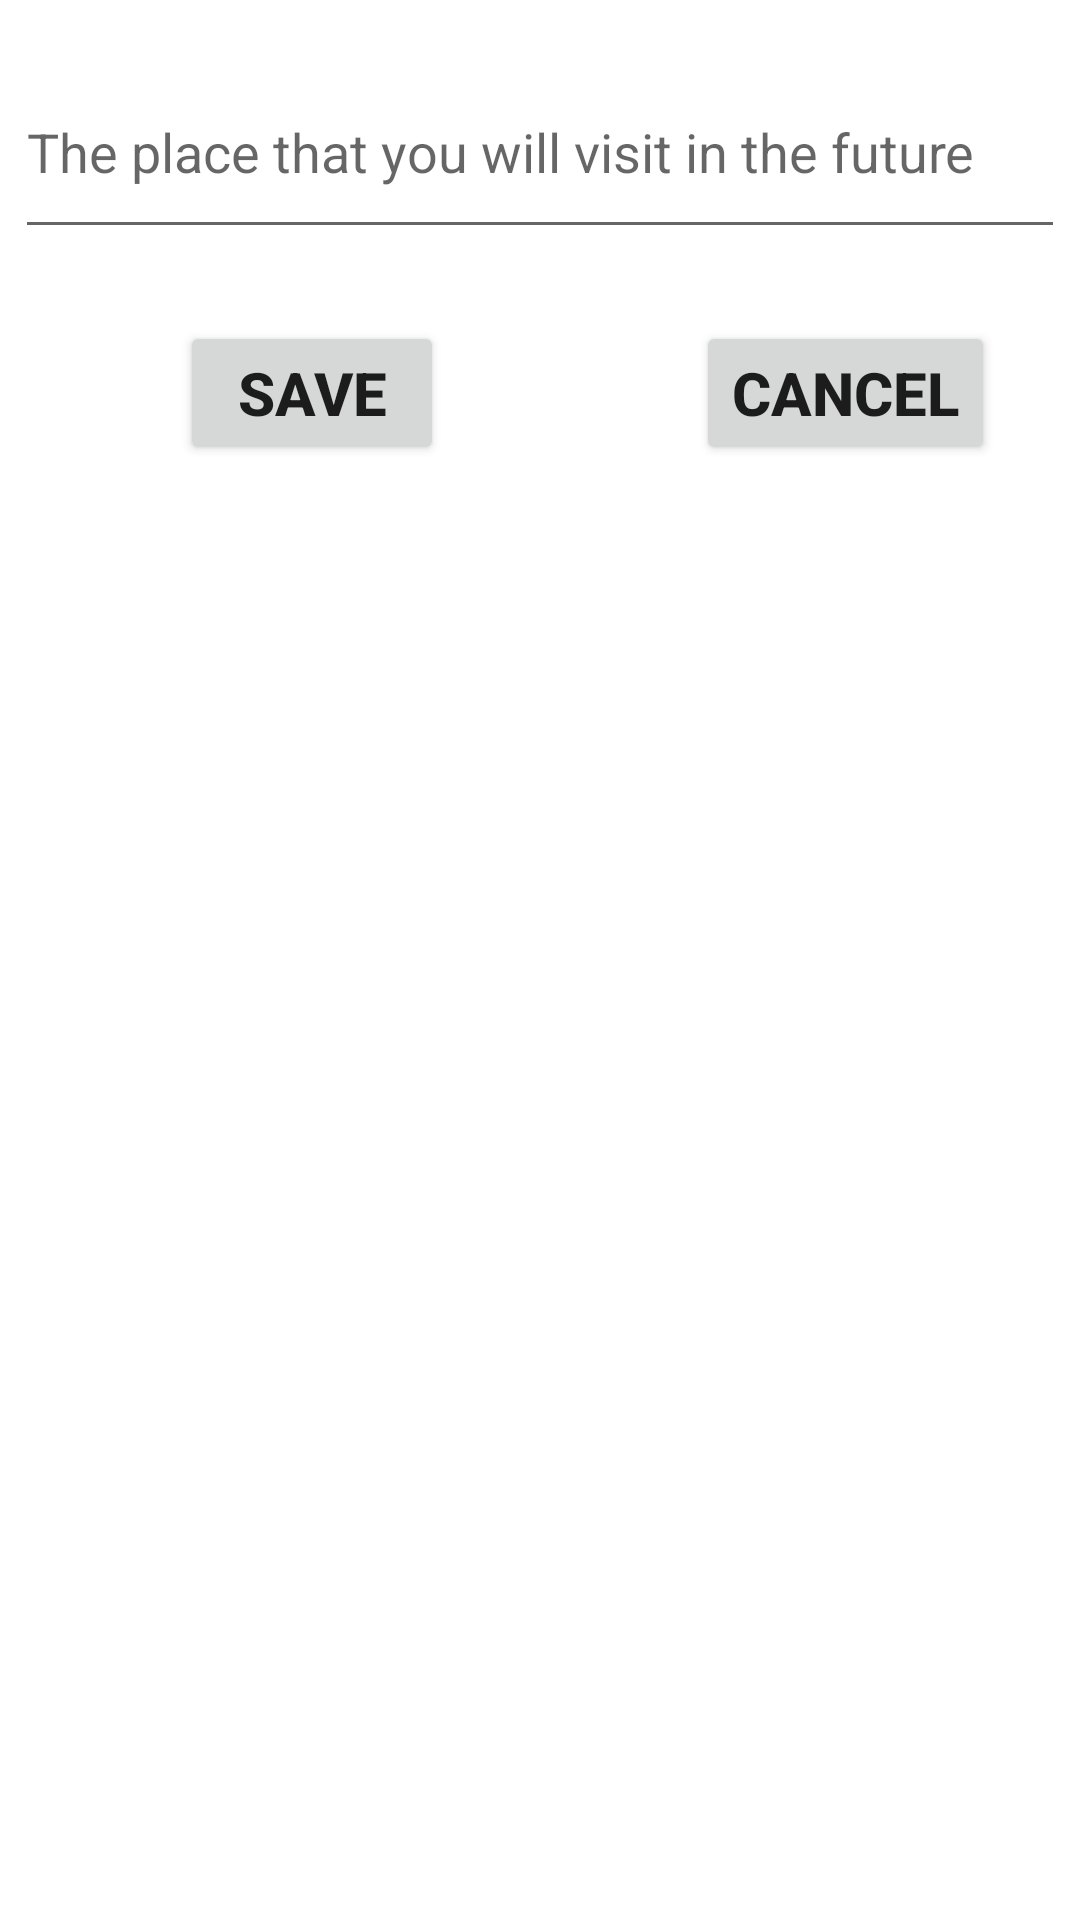

The Android layout XML behind this screen, and the referenced resources:
<!-- AndroidManifest.xml: application theme Theme.Android_lab6_b -->
<!-- res/layout/a.xml -->
<?xml version="1.0" encoding="utf-8"?>
<androidx.constraintlayout.widget.ConstraintLayout
    xmlns:android="http://schemas.android.com/apk/res/android"
    xmlns:app="http://schemas.android.com/apk/res-auto"
    xmlns:tools="http://schemas.android.com/tools"
    android:layout_width="match_parent"
    android:layout_height="match_parent">

    <EditText
        android:id="@+id/diachi1"
        android:layout_width="0dp"
        android:layout_height="68dp"
        android:layout_marginStart="5dp"
        android:layout_marginLeft="5dp"
        android:layout_marginTop="15dp"
        android:layout_marginEnd="5dp"
        android:layout_marginRight="5dp"
        android:drawableLeft="@drawable/vector_1_"
        android:ems="10"
        android:inputType="textPersonName"
        android:hint="The place that you will visit in the future"

        app:layout_constraintEnd_toEndOf="parent"
        app:layout_constraintStart_toStartOf="parent"
        app:layout_constraintTop_toTopOf="parent" />

    <Button
        android:id="@+id/save"
        android:layout_width="wrap_content"
        android:layout_height="wrap_content"
        android:layout_marginStart="60dp"
        android:layout_marginLeft="60dp"
        android:layout_marginTop="24dp"
        android:text="Save"
        android:textSize="20dp"
        android:textStyle="bold"
        app:layout_constraintStart_toStartOf="parent"
        app:layout_constraintTop_toBottomOf="@+id/diachi1" />

    <Button
        android:id="@+id/cancel"
        android:layout_width="wrap_content"
        android:layout_height="wrap_content"
        android:layout_marginStart="84dp"
        android:layout_marginLeft="84dp"
        android:text="Cancel"
        android:textSize="20dp"
        android:textStyle="bold"
        app:layout_constraintBottom_toBottomOf="@+id/save"
        app:layout_constraintStart_toEndOf="@+id/save"
        app:layout_constraintTop_toTopOf="@+id/save"
        app:layout_constraintVertical_bias="0.0" />

    <androidx.recyclerview.widget.RecyclerView
        android:id="@+id/list"
        android:layout_width="0dp"
        android:layout_height="0dp"
        android:layout_marginTop="10dp"
        app:layout_constraintBottom_toBottomOf="parent"
        app:layout_constraintEnd_toEndOf="parent"
        app:layout_constraintStart_toStartOf="parent"
        app:layout_constraintTop_toBottomOf="@+id/save" />

</androidx.constraintlayout.widget.ConstraintLayout>
<!-- resources referenced by this layout -->
<resources>
  <style name="Theme.Android_lab6_b" parent="Theme.MaterialComponents.DayNight.DarkActionBar">
          
          <item name="colorPrimary">@color/purple_500</item>
          <item name="colorPrimaryVariant">@color/purple_700</item>
          <item name="colorOnPrimary">@color/white</item>
          
          <item name="colorSecondary">@color/teal_200</item>
          <item name="colorSecondaryVariant">@color/teal_700</item>
          <item name="colorOnSecondary">@color/black</item>
          
          <item name="android:statusBarColor" tools:targetApi="l">?attr/colorPrimaryVariant</item>
          
      </style>
  <!-- not gathered from this repository: default colours our renderer supplied (Android Studio template values) -->
  <color name="purple_500">#FF6200EE</color>
  <color name="purple_700">#FF3700B3</color>
  <color name="teal_200">#FF03DAC5</color>
  <color name="teal_700">#FF018786</color>
  <color name="black">#FF000000</color>
  <color name="white">#FFFFFFFF</color>
</resources>
